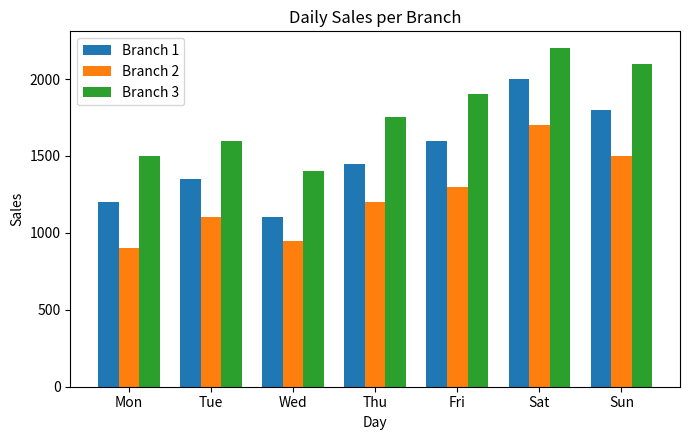
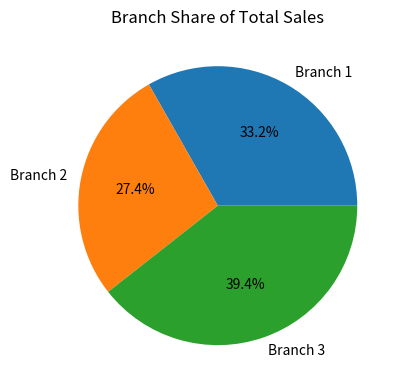

Python code for these plots, in order:
import numpy as np
import matplotlib
matplotlib.use("Agg")
import matplotlib.pyplot as plt

days = ["Mon", "Tue", "Wed", "Thu", "Fri", "Sat", "Sun"]

sales = np.array([
    [1200, 1350, 1100, 1450, 1600, 2000, 1800],
    [900, 1100, 950, 1200, 1300, 1700, 1500],
    [1500, 1600, 1400, 1750, 1900, 2200, 2100],
])

print("Complete sales data (branches x days):")
print(sales)

print("1st branch sales =", sales[0])

print("Mon-Wed sales:")
print(sales[:, 0:3])

print("2nd branch from Thursday =", sales[1, 3:])

print("Weekly total per branch =", sales.sum(axis=1))
print("Grand total =", sales.sum())

print("Branch-wise average =", np.round(sales.mean(axis=1), 2))

print("Day-wise total =", sales.sum(axis=0))

top = int(sales.sum(axis=1).argmax())
print("Highest sales: branch", top + 1)

x = np.arange(len(days))
w = 0.25
plt.figure(figsize=(7, 4.5))
plt.bar(x - w, sales[0], width=w, label="Branch 1")
plt.bar(x, sales[1], width=w, label="Branch 2")
plt.bar(x + w, sales[2], width=w, label="Branch 3")
plt.xticks(x, days)
plt.xlabel("Day")
plt.ylabel("Sales")
plt.title("Daily Sales per Branch")
plt.legend()
plt.tight_layout()
plt.savefig("exp4_sales.png", dpi=150)
plt.figure(figsize=(5, 4))
plt.pie(sales.sum(axis=1), labels=["Branch 1", "Branch 2", "Branch 3"], autopct="%1.1f%%")
plt.title("Branch Share of Total Sales")
plt.tight_layout()
plt.savefig("exp4_pie.png", dpi=150)
print("saved exp4_sales.png exp4_pie.png")
